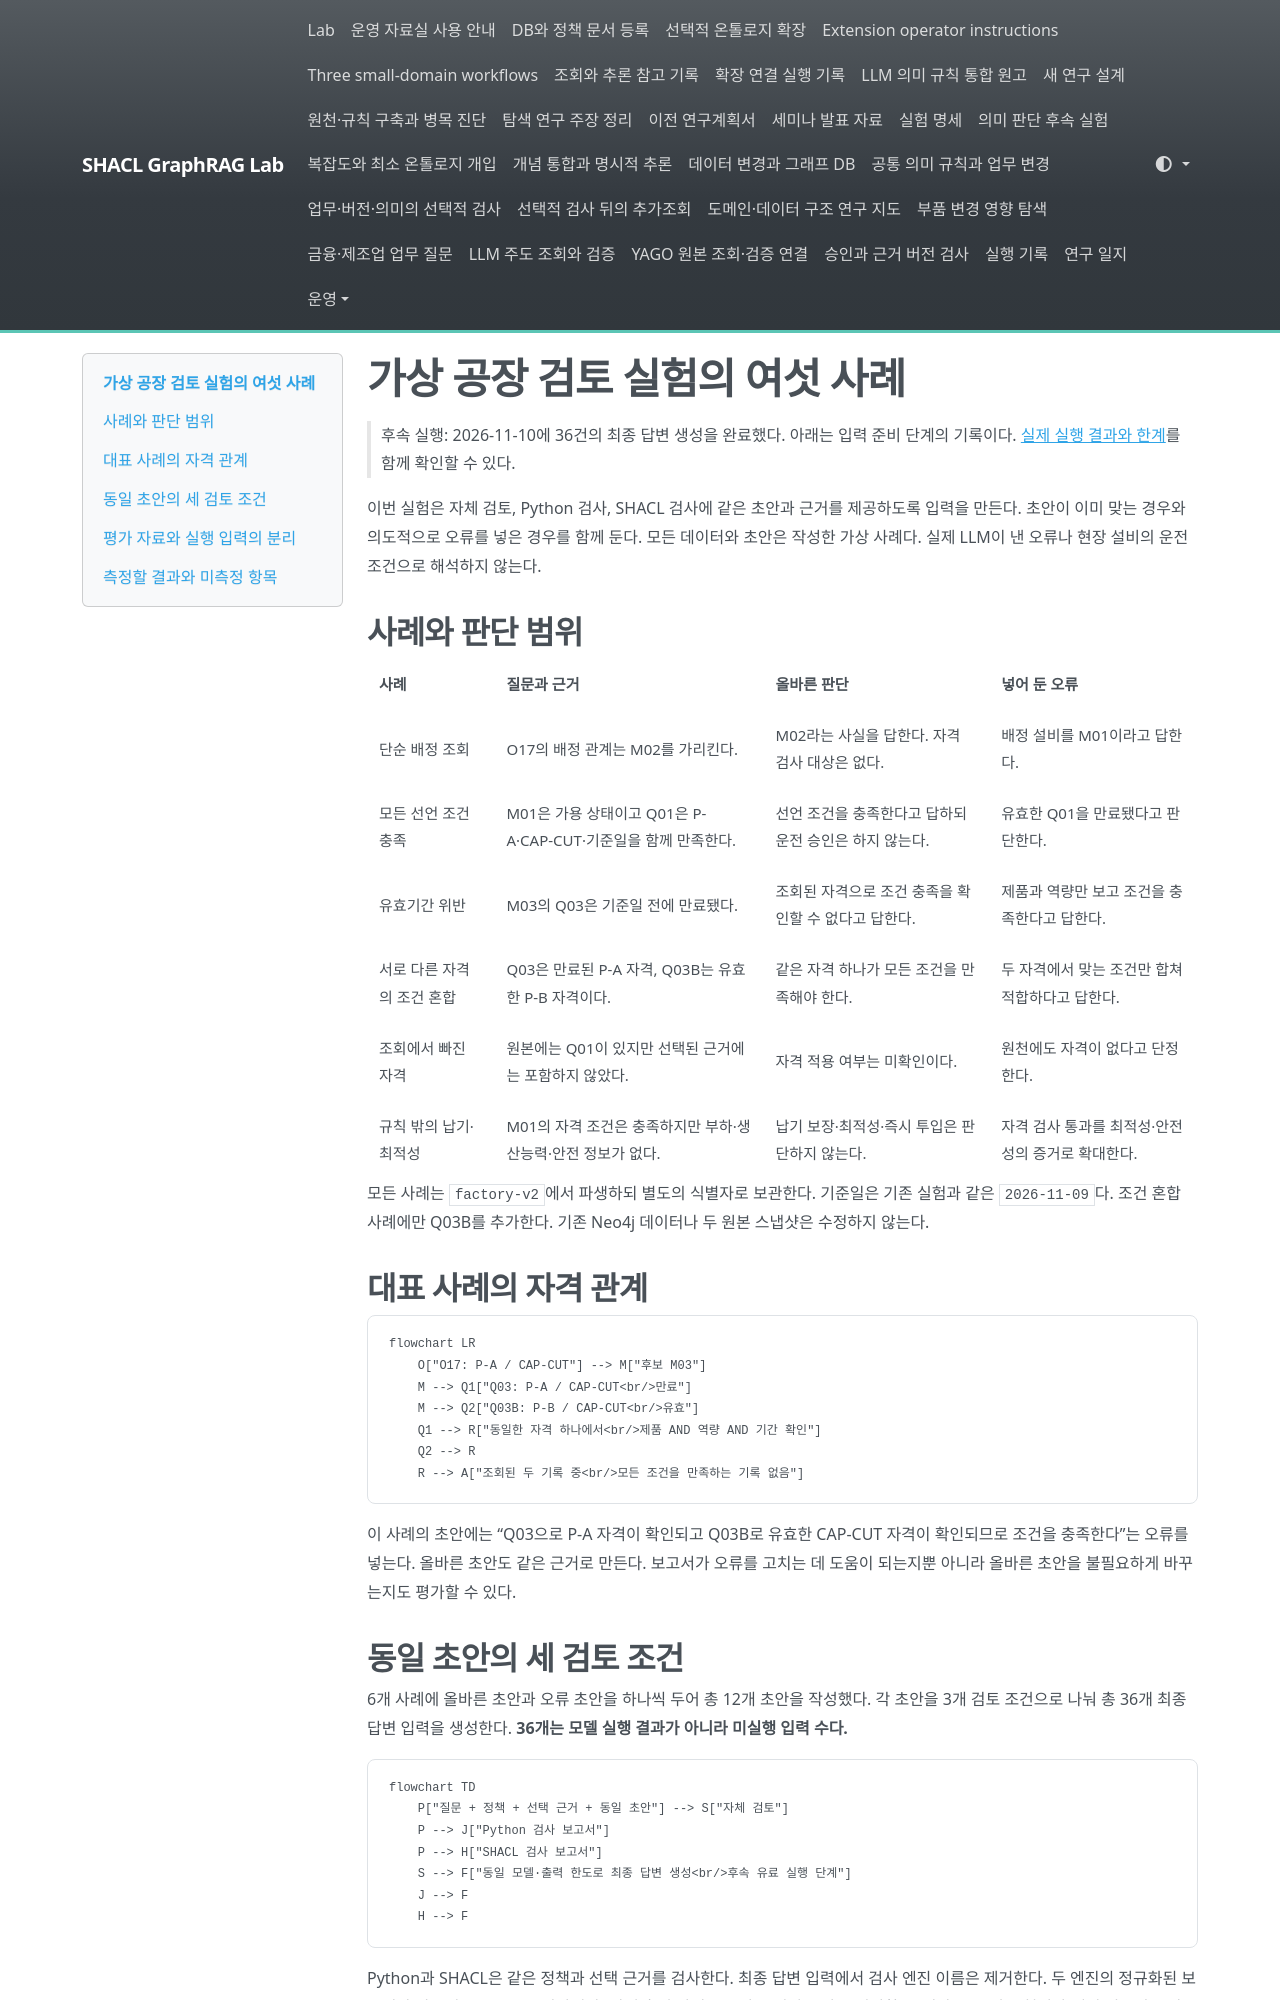

repository: shinysong/shacl-graphrag · page: experiments/virtual-factory-diagnostic/index.html · generator: mkdocs

# 가상 공장 검토 실험의 여섯 사례

> 후속 실행: 2026-11-10에 36건의 최종 답변 생성을 완료했다. 아래는 입력 준비 단계의 기록이다. [실제 실행 결과와 한계](../journal/2026-11-10-factory-final-answer-cycle.md)를 함께 확인할 수 있다.

이번 실험은 자체 검토, Python 검사, SHACL 검사에 같은 초안과 근거를 제공하도록 입력을 만든다. 초안이 이미 맞는 경우와 의도적으로 오류를 넣은 경우를 함께 둔다. 모든 데이터와 초안은 작성한 가상 사례다. 실제 LLM이 낸 오류나 현장 설비의 운전 조건으로 해석하지 않는다.

## 사례와 판단 범위

| 사례 | 질문과 근거 | 올바른 판단 | 넣어 둔 오류 |
|---|---|---|---|
| 단순 배정 조회 | O17의 배정 관계는 M02를 가리킨다. | M02라는 사실을 답한다. 자격 검사 대상은 없다. | 배정 설비를 M01이라고 답한다. |
| 모든 선언 조건 충족 | M01은 가용 상태이고 Q01은 P-A·CAP-CUT·기준일을 함께 만족한다. | 선언 조건을 충족한다고 답하되 운전 승인은 하지 않는다. | 유효한 Q01을 만료됐다고 판단한다. |
| 유효기간 위반 | M03의 Q03은 기준일 전에 만료됐다. | 조회된 자격으로 조건 충족을 확인할 수 없다고 답한다. | 제품과 역량만 보고 조건을 충족한다고 답한다. |
| 서로 다른 자격의 조건 혼합 | Q03은 만료된 P-A 자격, Q03B는 유효한 P-B 자격이다. | 같은 자격 하나가 모든 조건을 만족해야 한다. | 두 자격에서 맞는 조건만 합쳐 적합하다고 답한다. |
| 조회에서 빠진 자격 | 원본에는 Q01이 있지만 선택된 근거에는 포함하지 않았다. | 자격 적용 여부는 미확인이다. | 원천에도 자격이 없다고 단정한다. |
| 규칙 밖의 납기·최적성 | M01의 자격 조건은 충족하지만 부하·생산능력·안전 정보가 없다. | 납기 보장·최적성·즉시 투입은 판단하지 않는다. | 자격 검사 통과를 최적성·안전성의 증거로 확대한다. |

모든 사례는 `factory-v2`에서 파생하되 별도의 식별자로 보관한다. 기준일은 기존 실험과 같은 `2026-11-09`다. 조건 혼합 사례에만 Q03B를 추가한다. 기존 Neo4j 데이터나 두 원본 스냅샷은 수정하지 않는다.

## 대표 사례의 자격 관계

```mermaid
flowchart LR
    O["O17: P-A / CAP-CUT"] --> M["후보 M03"]
    M --> Q1["Q03: P-A / CAP-CUT<br/>만료"]
    M --> Q2["Q03B: P-B / CAP-CUT<br/>유효"]
    Q1 --> R["동일한 자격 하나에서<br/>제품 AND 역량 AND 기간 확인"]
    Q2 --> R
    R --> A["조회된 두 기록 중<br/>모든 조건을 만족하는 기록 없음"]
```

이 사례의 초안에는 “Q03으로 P-A 자격이 확인되고 Q03B로 유효한 CAP-CUT 자격이 확인되므로 조건을 충족한다”는 오류를 넣는다. 올바른 초안도 같은 근거로 만든다. 보고서가 오류를 고치는 데 도움이 되는지뿐 아니라 올바른 초안을 불필요하게 바꾸는지도 평가할 수 있다.
